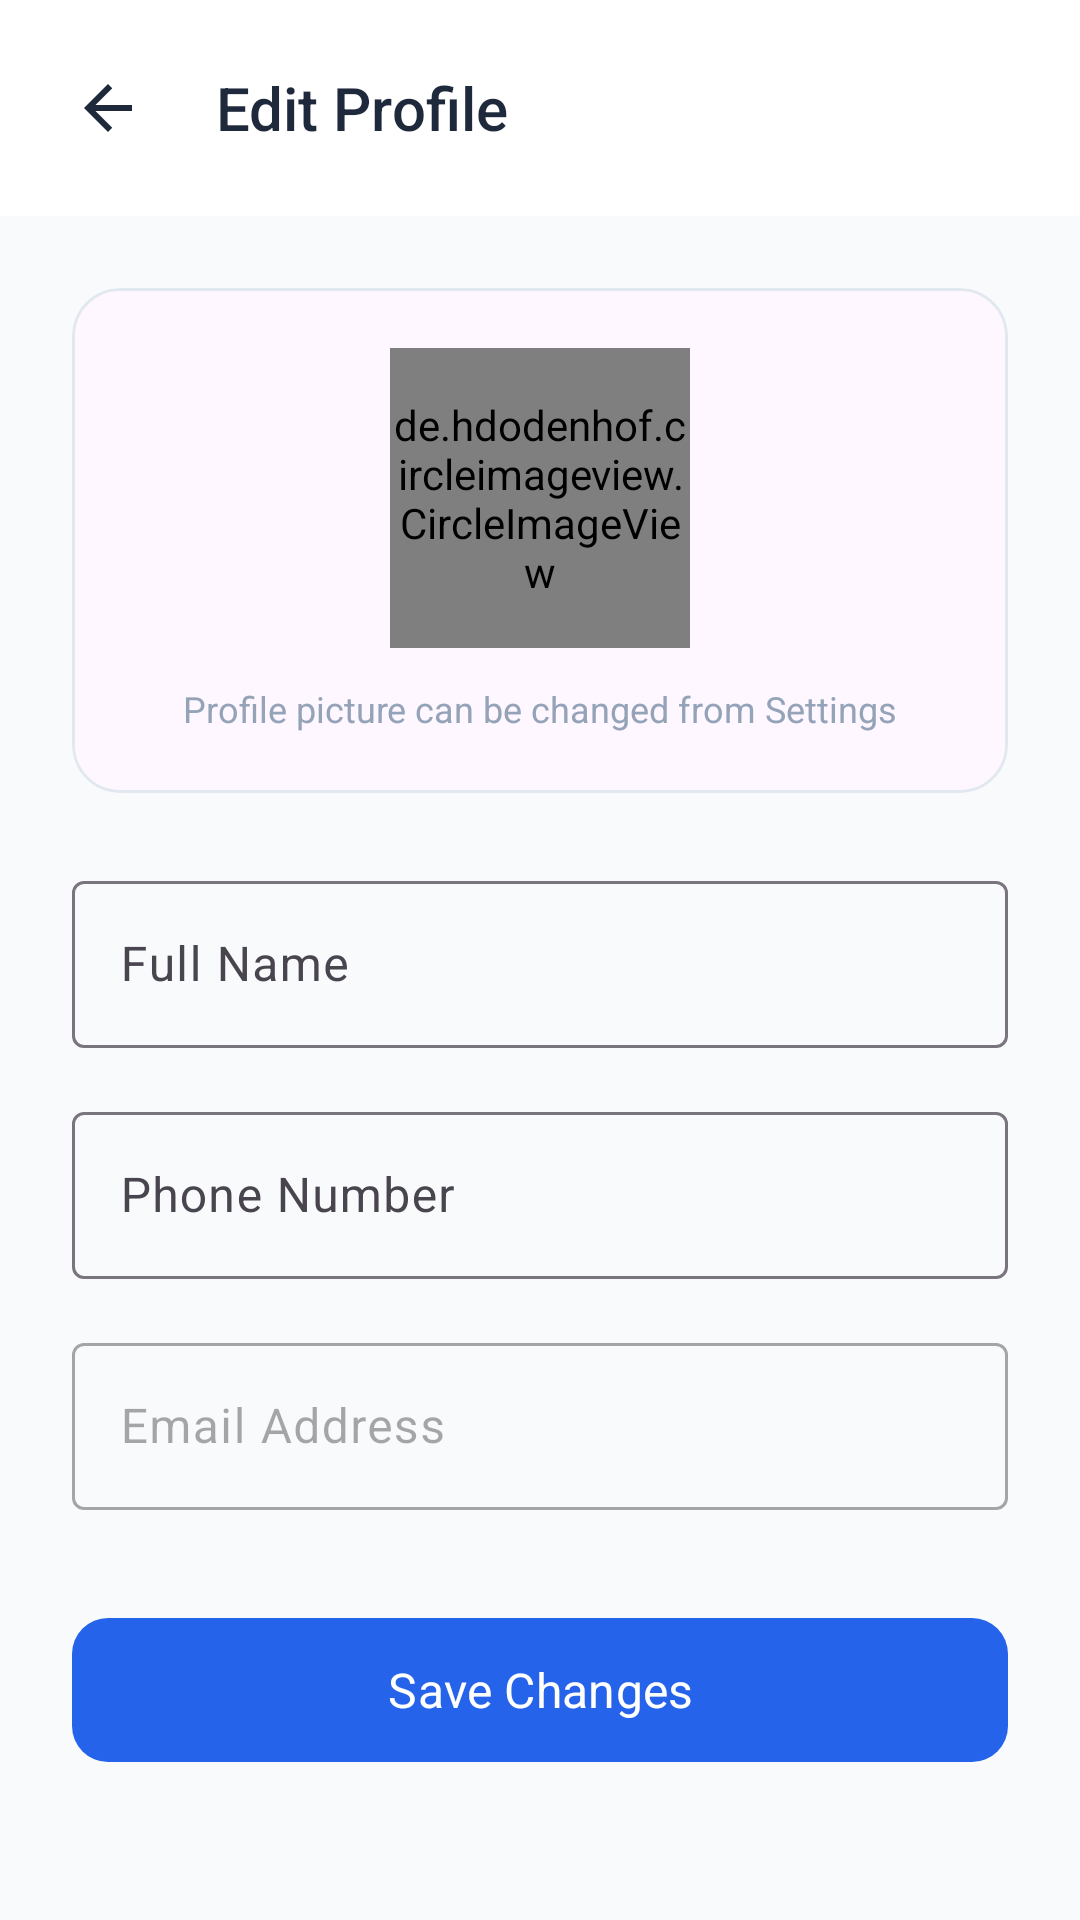

Reconstruct the res/layout file that produces this screen, plus the resources it refers to.
<!-- AndroidManifest.xml: application theme Theme.DJStentCare -->
<!-- res/layout/activity_admin_profile.xml -->
<?xml version="1.0" encoding="utf-8"?>
<LinearLayout
    xmlns:android="http://schemas.android.com/apk/res/android"
    xmlns:app="http://schemas.android.com/apk/res-auto"
    android:layout_width="match_parent"
    android:layout_height="match_parent"
    android:orientation="vertical"
    android:background="@color/background">

    
    <LinearLayout
        android:layout_width="match_parent"
        android:layout_height="wrap_content"
        android:orientation="horizontal"
        android:padding="16dp"
        android:gravity="center_vertical"
        android:background="@color/white">

        <ImageButton
            android:id="@+id/btnBack"
            android:layout_width="40dp"
            android:layout_height="40dp"
            android:src="@drawable/ic_back"
            android:background="?attr/selectableItemBackgroundBorderless"
            android:contentDescription="Back" />

        <TextView
            android:layout_width="0dp"
            android:layout_height="wrap_content"
            android:layout_weight="1"
            android:layout_marginStart="16dp"
            android:text="Edit Profile"
            android:textSize="20sp"
            android:textColor="@color/text_primary"
            android:fontFamily="sans-serif-medium" />
    </LinearLayout>

    <ScrollView
        android:layout_width="match_parent"
        android:layout_height="match_parent">

        <LinearLayout
            android:layout_width="match_parent"
            android:layout_height="wrap_content"
            android:orientation="vertical"
            android:padding="24dp">

            
            <com.google.android.material.card.MaterialCardView
                android:layout_width="match_parent"
                android:layout_height="wrap_content"
                android:layout_marginBottom="24dp"
                app:cardCornerRadius="16dp"
                app:cardElevation="0dp"
                app:strokeWidth="1dp"
                app:strokeColor="@color/divider">

                <LinearLayout
                    android:layout_width="match_parent"
                    android:layout_height="wrap_content"
                    android:orientation="vertical"
                    android:padding="20dp"
                    android:gravity="center">

                    <de.hdodenhof.circleimageview.CircleImageView
                        android:id="@+id/ivProfileImage"
                        android:layout_width="100dp"
                        android:layout_height="100dp"
                        android:src="@drawable/ic_profile_placeholder"
                        app:civ_border_width="2dp"
                        app:civ_border_color="@color/primary" />

                    <TextView
                        android:layout_width="wrap_content"
                        android:layout_height="wrap_content"
                        android:layout_marginTop="12dp"
                        android:text="Profile picture can be changed from Settings"
                        android:textSize="12sp"
                        android:textColor="@color/text_hint" />
                </LinearLayout>
            </com.google.android.material.card.MaterialCardView>

            
            <com.google.android.material.textfield.TextInputLayout
                android:layout_width="match_parent"
                android:layout_height="wrap_content"
                android:hint="Full Name"
                style="@style/Widget.Material3.TextInputLayout.OutlinedBox">

                <com.google.android.material.textfield.TextInputEditText
                    android:id="@+id/etFullName"
                    android:layout_width="match_parent"
                    android:layout_height="wrap_content"
                    android:inputType="textPersonName" />
            </com.google.android.material.textfield.TextInputLayout>

            
            <com.google.android.material.textfield.TextInputLayout
                android:layout_width="match_parent"
                android:layout_height="wrap_content"
                android:layout_marginTop="16dp"
                android:hint="Phone Number"
                style="@style/Widget.Material3.TextInputLayout.OutlinedBox">

                <com.google.android.material.textfield.TextInputEditText
                    android:id="@+id/etPhone"
                    android:layout_width="match_parent"
                    android:layout_height="wrap_content"
                    android:inputType="phone"
                    android:maxLength="10" />
            </com.google.android.material.textfield.TextInputLayout>

            
            <com.google.android.material.textfield.TextInputLayout
                android:layout_width="match_parent"
                android:layout_height="wrap_content"
                android:layout_marginTop="16dp"
                android:hint="Email Address"
                android:enabled="false"
                style="@style/Widget.Material3.TextInputLayout.OutlinedBox">

                <com.google.android.material.textfield.TextInputEditText
                    android:id="@+id/etEmail"
                    android:layout_width="match_parent"
                    android:layout_height="wrap_content"
                    android:inputType="textEmailAddress" />
            </com.google.android.material.textfield.TextInputLayout>

            <com.google.android.material.button.MaterialButton
                android:id="@+id/btnUpdateProfile"
                android:layout_width="match_parent"
                android:layout_height="56dp"
                android:layout_marginTop="32dp"
                android:text="Save Changes"
                android:textAllCaps="false"
                android:textSize="16sp"
                app:cornerRadius="12dp" />

            <ProgressBar
                android:id="@+id/progressBar"
                android:layout_width="wrap_content"
                android:layout_height="wrap_content"
                android:layout_gravity="center"
                android:layout_marginTop="24dp"
                android:visibility="gone" />

        </LinearLayout>
    </ScrollView>

</LinearLayout>
<!-- resources referenced by this layout -->
<resources>
  <color name="background">#F8FAFC</color>
  <color name="divider">#E2E8F0</color>
  <color name="primary">#2563EB</color>
  <color name="text_hint">#94A3B8</color>
  <color name="text_primary">#1E293B</color>
  <color name="white">#FFFFFF</color>
  <!-- drawable ic_back (drawable) -->
  <?xml version="1.0" encoding="utf-8"?>
  <vector xmlns:android="http://schemas.android.com/apk/res/android"
      android:width="24dp"
      android:height="24dp"
      android:viewportWidth="24"
      android:viewportHeight="24">
      <path
          android:pathData="M20,11H7.83L13.42,5.41L12,4L4,12L12,20L13.41,18.59L7.83,13H20V11Z"
          android:fillColor="@color/text_primary"/>
  </vector>
  <!-- drawable ic_profile_placeholder (drawable) -->
  <vector xmlns:android="http://schemas.android.com/apk/res/android"
      android:width="24dp"
      android:height="24dp"
      android:viewportWidth="24"
      android:viewportHeight="24"
      android:tint="#CCCCCC">
      <path
          android:fillColor="@android:color/white"
          android:pathData="M12,12m-3.2,0a3.2,3.2 0,1 1,6.4 0a3.2,3.2 0,1 1,-6.4 0M12,2C6.48,2 2,6.48 2,12s4.48,10 10,10 10,-4.48 10,-10S17.52,2 12,2zM12,20c-2.69,0 -5.11,-1.09 -6.87,-2.86 0.03,-2.27 4.57,-3.5 6.87,-3.5s6.84,1.23 6.87,3.5C17.11,18.91 14.69,20 12,20z"/>
  </vector>
  <style name="Theme.DJStentCare" parent="Theme.Material3.Light.NoActionBar">
          <item name="colorPrimary">@color/primary</item>
          <item name="colorPrimaryDark">@color/primary_dark</item>
          <item name="colorAccent">@color/primary</item>
          <item name="android:windowBackground">@color/background</item>
          <item name="android:statusBarColor">@color/primary</item>
          <item name="android:navigationBarColor">@color/surface</item>
          <item name="android:fontFamily">sans-serif</item>
      </style>
  <color name="primary_dark">#1D4ED8</color>
  <color name="surface">#FFFFFF</color>
</resources>
